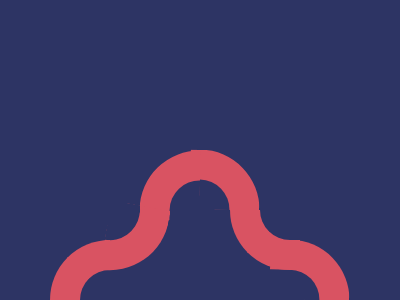

Here is a drawing made with CSS. Write the source that renders it.

<!DOCTYPE html>
<html lang="en">
<head>
    <meta charset="UTF-8">
    <meta name="viewport" content="width=device-width, initial-scale=1.0">
    <title>Shapes Layout</title>
    <style>
        body {
            margin: 0;
            background: #2D3464;
        }
        .shape {
            position: absolute;
            bottom: 0;
            left: 270px;
            border-top-right-radius: 100px;
            border-top-left-radius: 0;
            border-bottom-right-radius: 0;
            border-bottom-left-radius: 0;
            border: 30px solid #D95362;
            border-bottom: 0;
            border-left: 0;
            width: 50px;
            height: 30px;
            transform: rotate(1deg);
        }
        .s2 {
            bottom: 90px;
            left: 190px;
            width: 40px;
        }
        .s3 {
            bottom: 30px;
            left: 230px;
            width: 40px;
            transform: rotate(180deg);
        }
        .s4 {
            bottom: 85px;
            left: 135px;
            width: 40px;
            transform: rotate(-89deg);
        }
        .s5 {
            bottom: 30px;
            left: 99.5px;
            width: 40px;
            transform: rotate(100deg);
        }
        .s6 {
            bottom: 0;
            left: 50px;
            width: 30px;
            transform: rotate(-90deg);
        }
    </style>
</head>
<body>
    <div class="shape"></div>
    <div class="shape s2"></div>
    <div class="shape s3"></div>
    <div class="shape s4"></div>
    <div class="shape s5"></div>
    <div class="shape s6"></div>
</body>
</html>
